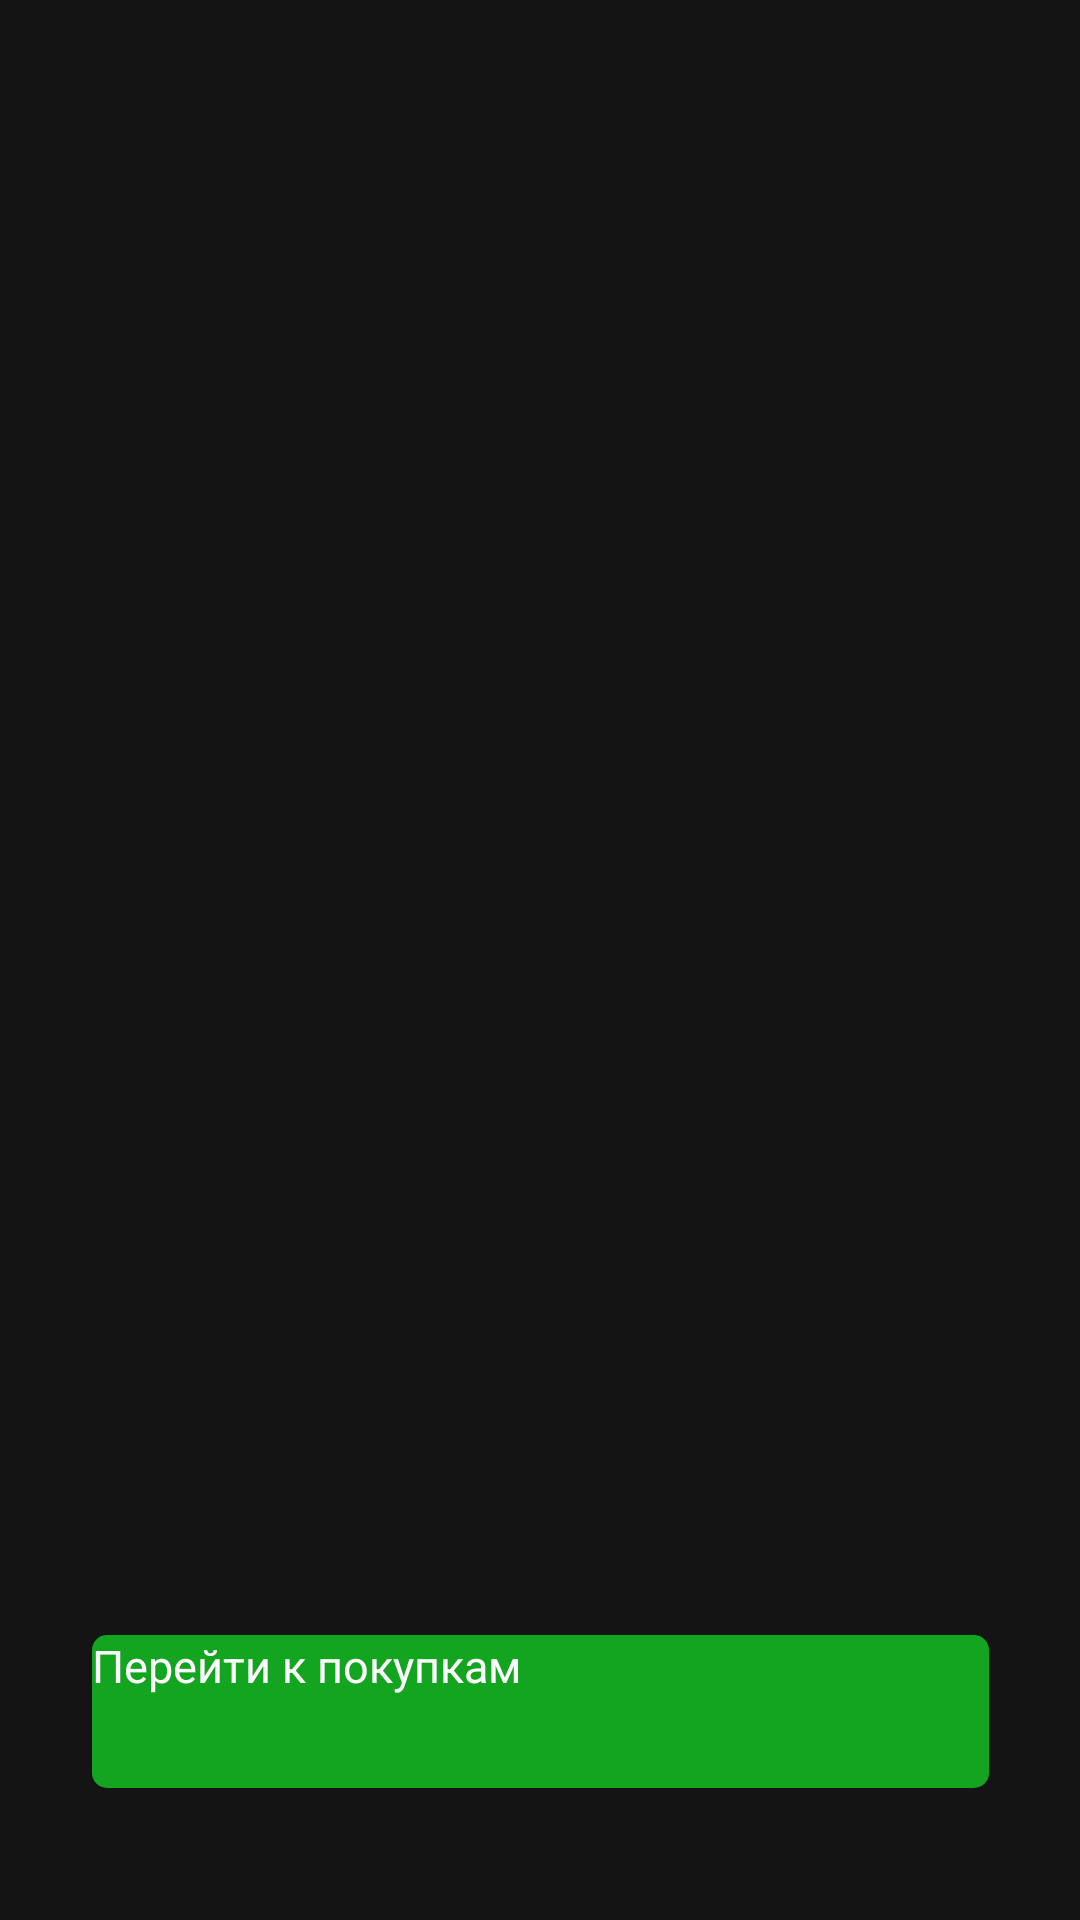

The Android layout XML behind this screen, and the referenced resources:
<!-- AndroidManifest.xml: application theme Theme.Peretzz -->
<!-- res/layout/activity_face.xml -->
<?xml version="1.0" encoding="utf-8"?>
<androidx.constraintlayout.widget.ConstraintLayout xmlns:android="http://schemas.android.com/apk/res/android"
    xmlns:app="http://schemas.android.com/apk/res-auto"
    xmlns:tools="http://schemas.android.com/tools"
    android:layout_width="match_parent"
    android:layout_height="match_parent"
    tools:context=".FaceActivity"
    android:background="#141414">
    <include
        android:id="@+id/toolbar"
        layout="@layout/toolbar_main" />

    <Button
        android:id="@+id/tvr"
        android:layout_width="299dp"
        android:layout_height="51dp"
        android:layout_marginBottom="44dp"
        android:text="Перейти к покупкам"
        android:textSize="15sp"
        android:textAllCaps="false"
        android:textColor="@color/white"
        android:background="@drawable/roundshapebtn"
        app:layout_constraintBottom_toBottomOf="parent"
        app:layout_constraintEnd_toEndOf="parent"
        app:layout_constraintStart_toStartOf="parent"
        />
</androidx.constraintlayout.widget.ConstraintLayout>
<!-- res/layout/toolbar_main.xml (included above) -->
<?xml version="1.0" encoding="utf-8"?>
<androidx.constraintlayout.widget.ConstraintLayout
    xmlns:android="http://schemas.android.com/apk/res/android"
    android:layout_width="match_parent"
    android:layout_height="?attr/actionBarSize"
    android:background="?attr/colorPrimary">

</androidx.constraintlayout.widget.ConstraintLayout>
<!-- resources referenced by this layout -->
<resources>
  <!-- drawable roundshapebtn (drawable) -->
  <?xml version="1.0" encoding="utf-8"?>
  <shape xmlns:android="http://schemas.android.com/apk/res/android" android:shape="rectangle" android:padding="10dp">
      <solid android:color="#13a420"/> 
      <corners
          android:bottomRightRadius="5dp"
          android:bottomLeftRadius="5dp"
          android:topLeftRadius="5dp"
          android:topRightRadius="5dp"
          />
  </shape>
  <style name="Theme.Peretzz" parent="Theme.MaterialComponents.DayNight.DarkActionBar">
          
          <item name="colorPrimary">@color/purple_200</item>
          <item name="colorPrimaryVariant">@color/purple_700</item>
          <item name="colorOnPrimary">@color/black</item>
          
          <item name="colorSecondary">@color/teal_200</item>
          <item name="colorSecondaryVariant">@color/teal_200</item>
          <item name="colorOnSecondary">@color/black</item>
          
          <item name="android:statusBarColor" tools:targetApi="l">?attr/colorPrimaryVariant</item>
          
      </style>
  <!-- not gathered from this repository: default colours our renderer supplied (Android Studio template values) -->
  <color name="purple_200">#FFBB86FC</color>
  <color name="purple_700">#FF3700B3</color>
  <color name="teal_200">#FF03DAC5</color>
  <color name="black">#FF000000</color>
  <color name="white">#FFFFFFFF</color>
</resources>
